Photos from the image-classification dataset "dataset" in the GitHub repository luizcarlosjj/Agrovision. Its 4 classes are: frog eye, healthy, soybean leaf, target spot.

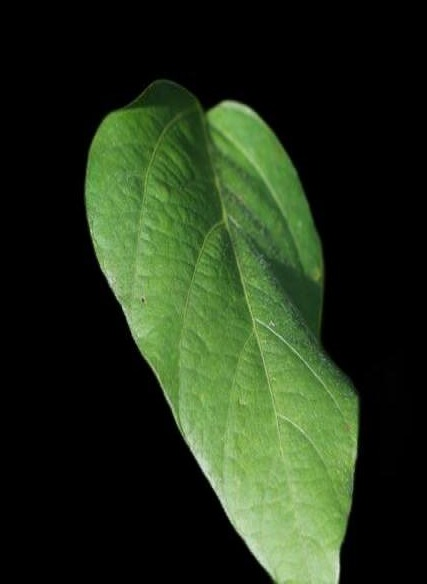
Label: soybean leaf

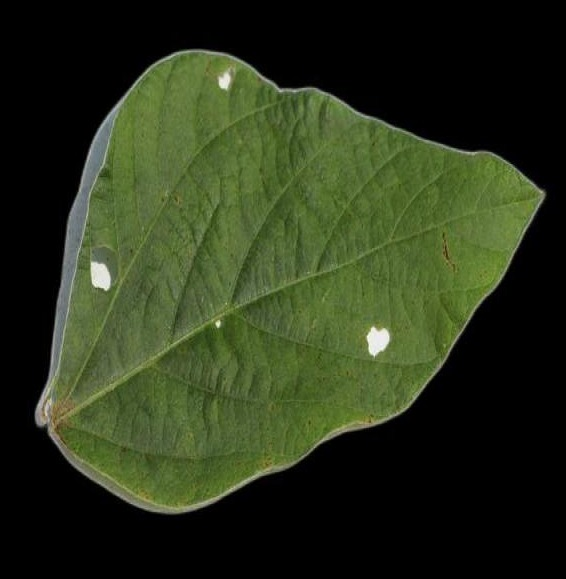
Label: soybean leaf

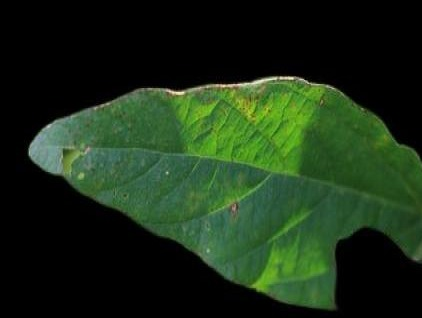
Label: healthy

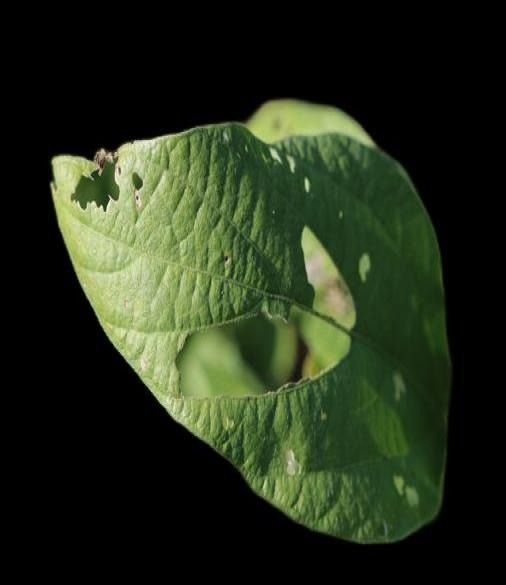
Label: soybean leaf

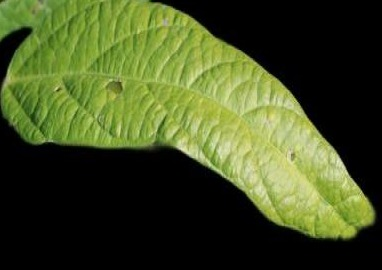
Label: healthy

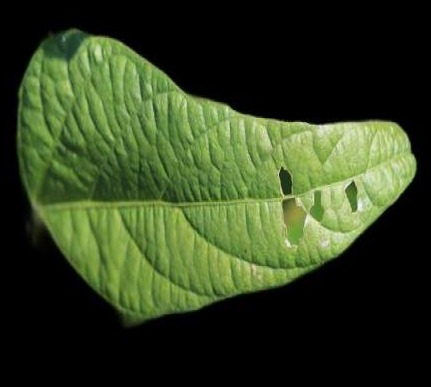
Label: healthy
